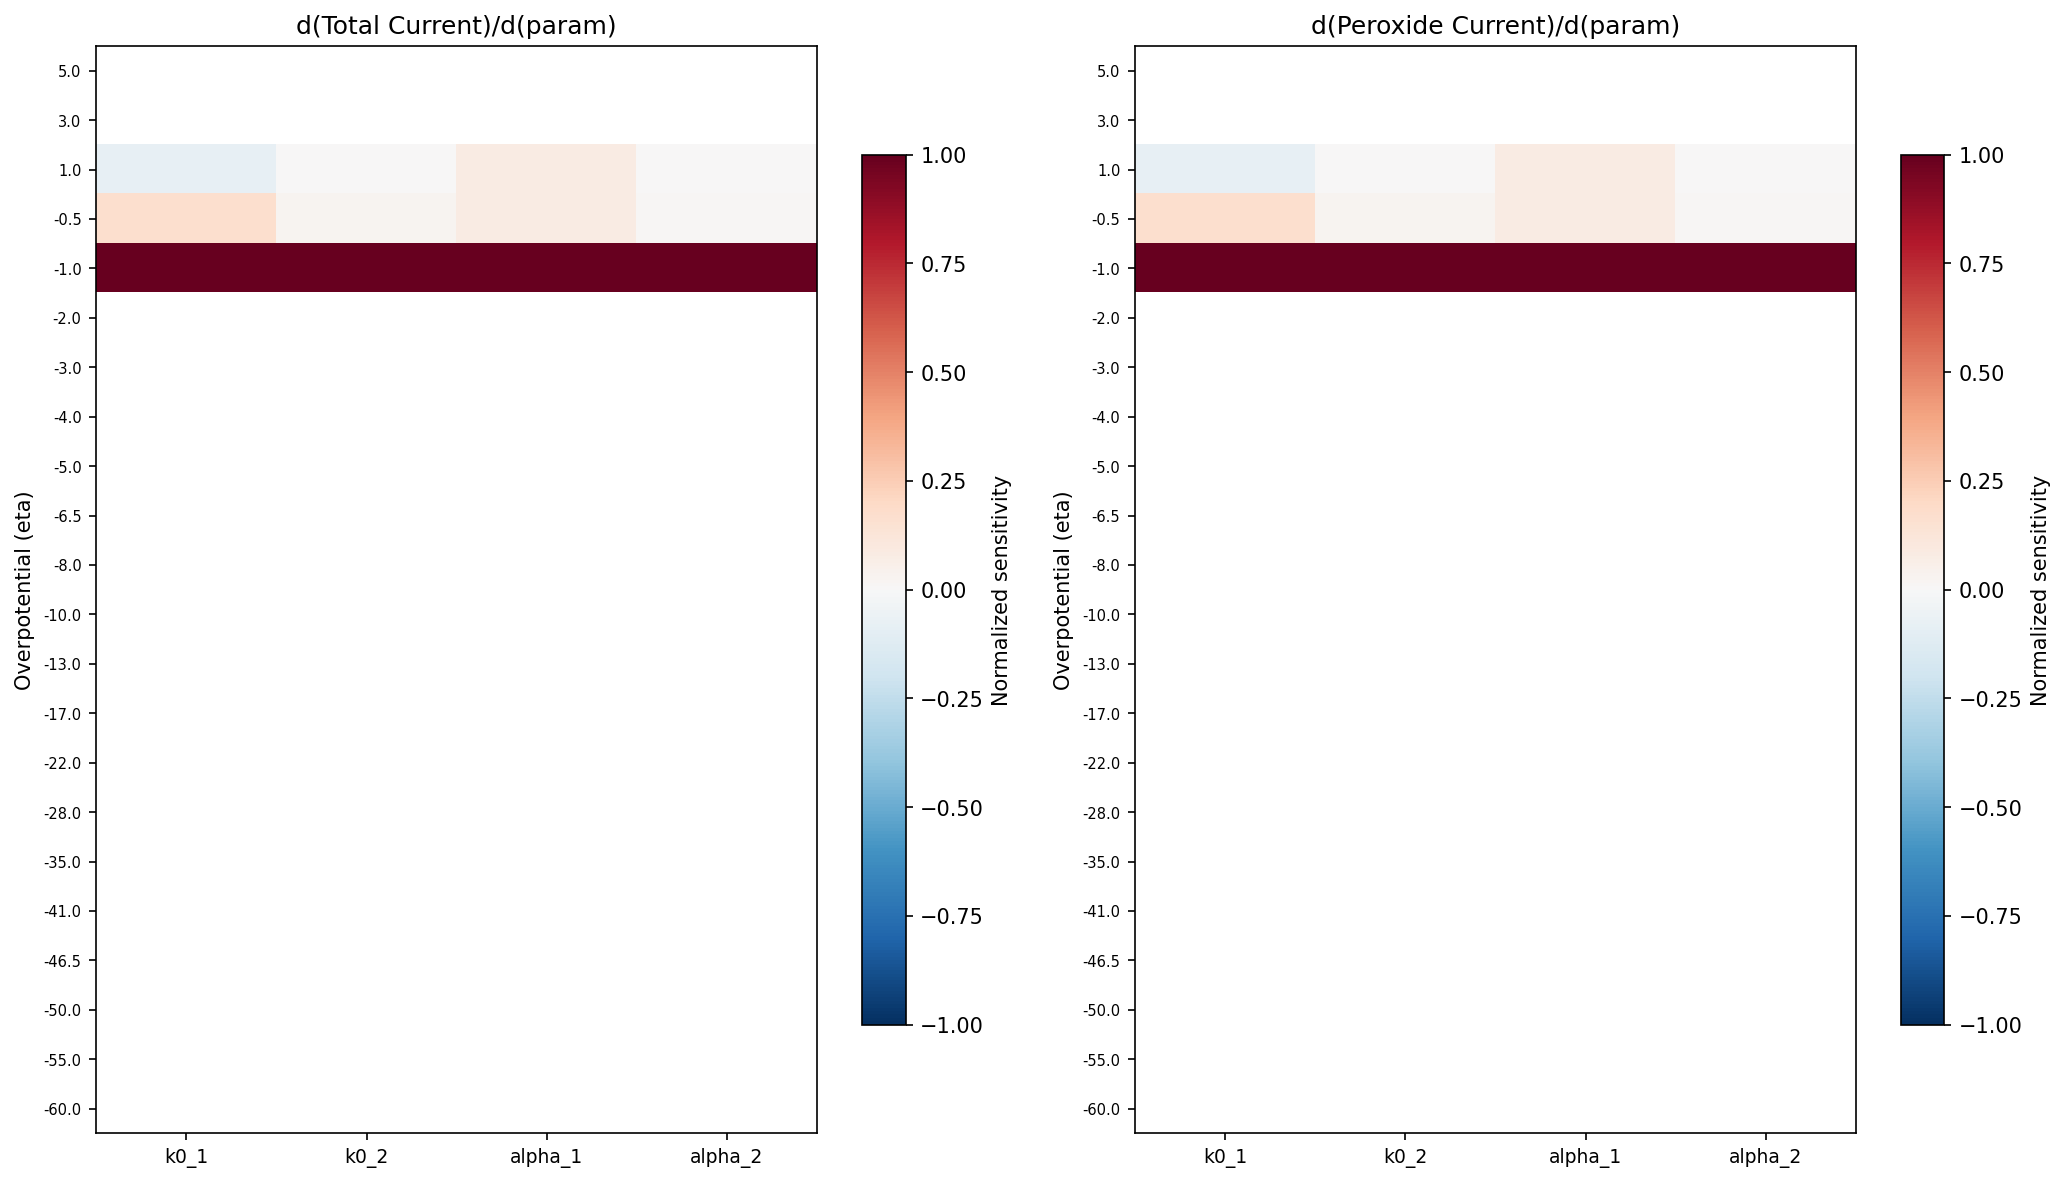

The file beside this chart, header and first rows:
voltage, d_total_d_k0_1, d_total_d_k0_2, d_total_d_alpha_1, d_total_d_alpha_2, d_peroxide_d_k0_1, d_peroxide_d_k0_2, d_peroxide_d_alpha_1, d_peroxide_d_alpha_2
5.0, nan, nan, nan, nan, nan, nan, nan, nan
3.0, nan, nan, nan, nan, nan, nan, nan, nan
1.0, -0.2597, 6.36426675248991e-12, 0.000328, 0.0, -0.2597, 6.36426675248991e-12, 0.000328, 0.0
-0.5, 0.5353, 0.002905, 0.0003381, 7.644279632033901e-08, 0.5353, 0.002905, 0.0003381, 7.644279632033901e-08
-1.0, 3.174, 0.1012, 0.004009, 5.3261665043657916e-06, 3.174, 0.1012, 0.004009, 5.3261665043657916e-06
-2.0, nan, nan, nan, nan, nan, nan, nan, nan
-3.0, nan, nan, nan, nan, nan, nan, nan, nan
-4.0, nan, nan, nan, nan, nan, nan, nan, nan
-5.0, nan, nan, nan, nan, nan, nan, nan, nan
-6.5, nan, nan, nan, nan, nan, nan, nan, nan
-8.0, nan, nan, nan, nan, nan, nan, nan, nan
-10.0, nan, nan, nan, nan, nan, nan, nan, nan
-13.0, nan, nan, nan, nan, nan, nan, nan, nan
-17.0, nan, nan, nan, nan, nan, nan, nan, nan
-22.0, nan, nan, nan, nan, nan, nan, nan, nan
-28.0, nan, nan, nan, nan, nan, nan, nan, nan
-35.0, nan, nan, nan, nan, nan, nan, nan, nan
-41.0, nan, nan, nan, nan, nan, nan, nan, nan
-46.5, nan, nan, nan, nan, nan, nan, nan, nan
-50.0, nan, nan, nan, nan, nan, nan, nan, nan
-55.0, nan, nan, nan, nan, nan, nan, nan, nan
-60.0, nan, nan, nan, nan, nan, nan, nan, nan
